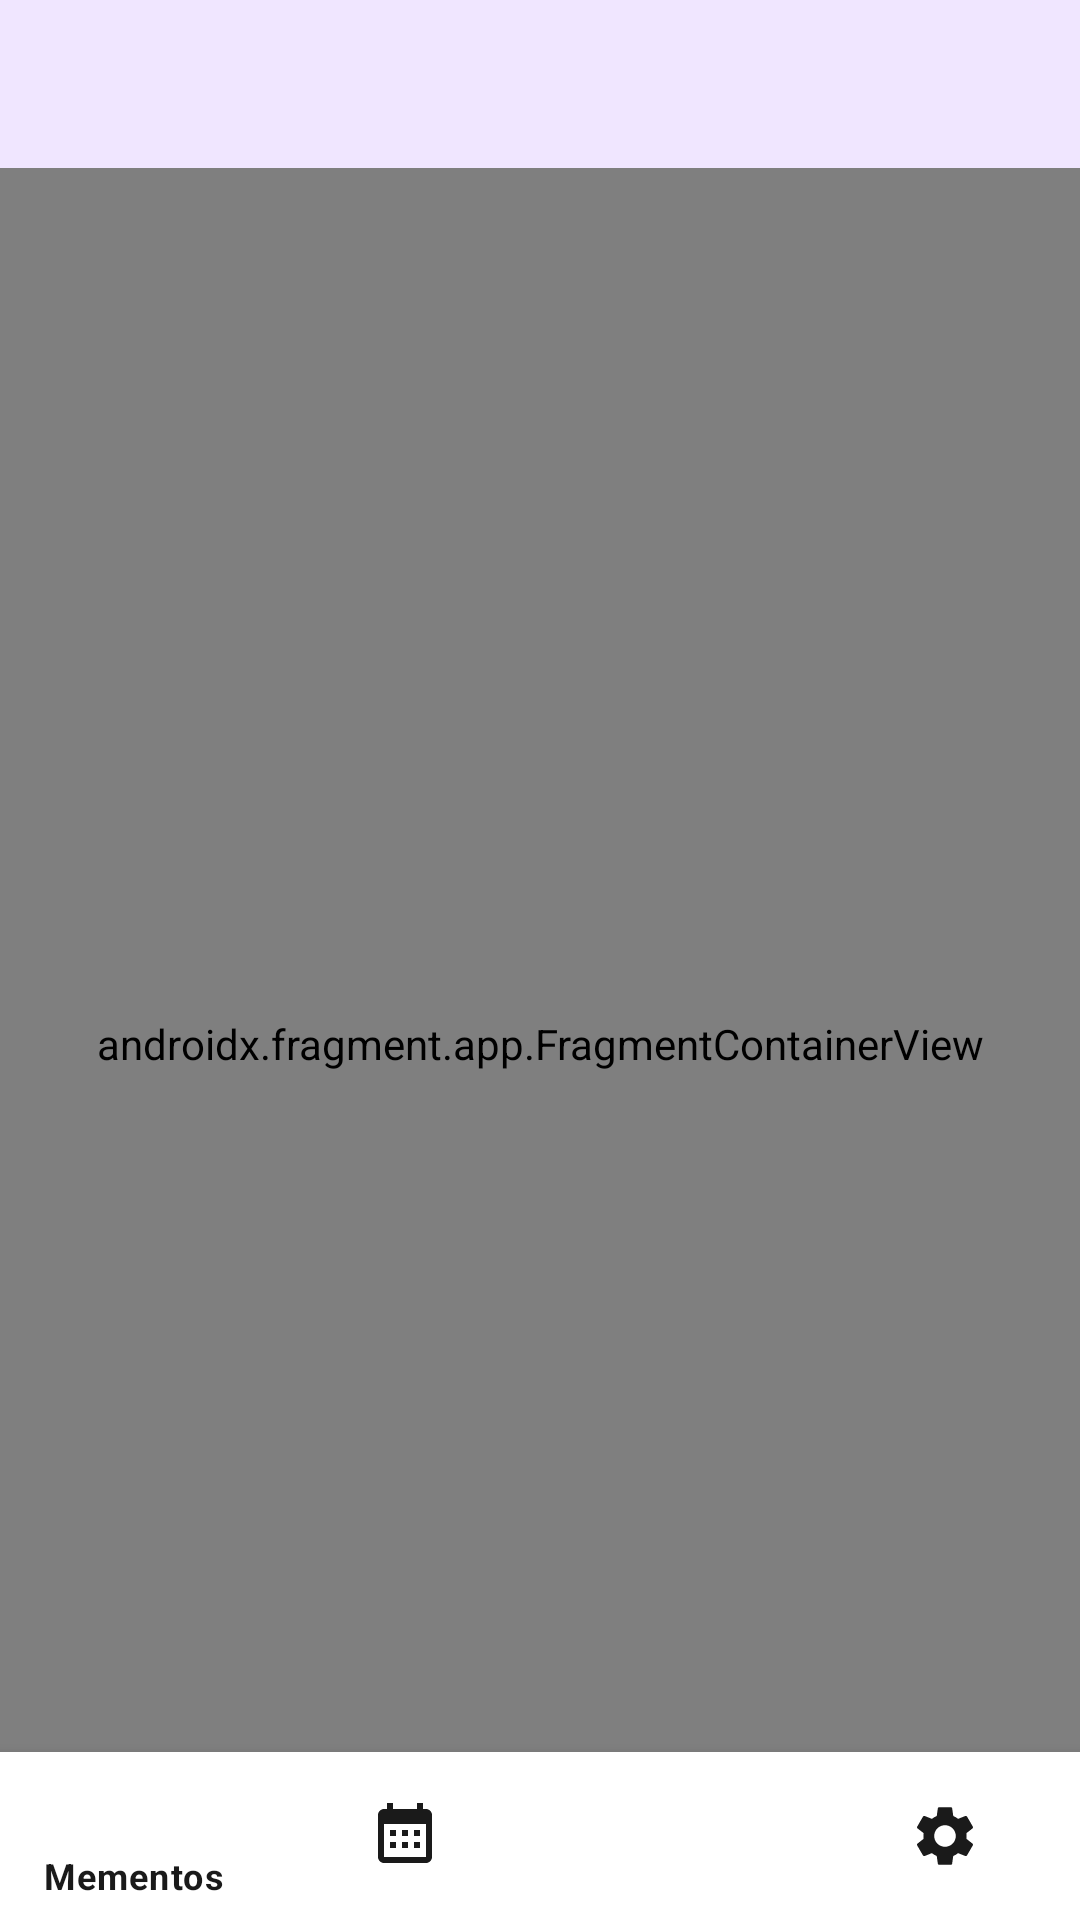

Reconstruct the res/layout file that produces this screen, plus the resources it refers to.
<!-- AndroidManifest.xml: application theme Theme.Memento -->
<!-- res/layout/activity_main.xml -->
<?xml version="1.0" encoding="utf-8"?>
<androidx.coordinatorlayout.widget.CoordinatorLayout
    xmlns:android="http://schemas.android.com/apk/res/android"
    xmlns:app="http://schemas.android.com/apk/res-auto"
    android:layout_width="match_parent"
    android:layout_height="match_parent"
    android:background="@color/background">

    <com.google.android.material.appbar.AppBarLayout
        android:id="@+id/appBarLayout"
        android:layout_width="match_parent"
        android:layout_height="wrap_content"
        android:elevation="0dp"
        app:liftOnScroll="true">
        <androidx.appcompat.widget.Toolbar
            android:id="@+id/toolbar"
            android:layout_width="match_parent"
            android:layout_height="?attr/actionBarSize"
            android:background="@color/toolbar_background"
            app:titleTextColor="@color/text_primary"
            app:popupTheme="@style/Theme.Memento.PopupOverlay" />
    </com.google.android.material.appbar.AppBarLayout>

    <androidx.fragment.app.FragmentContainerView
        android:id="@+id/nav_host_fragment"
        android:name="androidx.navigation.fragment.NavHostFragment"
        android:layout_width="match_parent"
        android:layout_height="match_parent"
        app:layout_behavior="@string/appbar_scrolling_view_behavior"
        app:defaultNavHost="true"
        app:navGraph="@navigation/nav_graph" />

    <com.google.android.material.bottomnavigation.BottomNavigationView
        android:id="@+id/bottom_navigation"
        android:layout_width="match_parent"
        android:layout_height="wrap_content"
        android:layout_gravity="bottom"
        android:background="@color/surface"
        app:elevation="8dp"
        app:menu="@menu/bottom_nav_menu"
        app:itemIconTint="@color/on_background"
        app:itemTextColor="@color/on_background"
        app:layout_behavior="com.google.android.material.behavior.HideBottomViewOnScrollBehavior" />
</androidx.coordinatorlayout.widget.CoordinatorLayout>
<!-- resources referenced by this layout -->
<resources>
  <color name="background">#FFF8F5</color>
  <color name="on_background">#1A1A1A</color>
  <color name="surface">#FFFFFF</color>
  <color name="text_primary">#1A1A1A</color>
  <color name="toolbar_background">#F0E6FF</color>
  <style name="Theme.Memento.PopupOverlay" parent="ThemeOverlay.MaterialComponents.Light" />
  <style name="Theme.Memento" parent="Theme.MaterialComponents.DayNight.NoActionBar">
          <item name="colorPrimary">@color/primary</item>
          <item name="colorPrimaryVariant">@color/primary_variant</item>
          <item name="colorSecondary">@color/secondary</item>
          <item name="colorSecondaryVariant">@color/secondary_variant</item>
          <item name="android:colorBackground">@color/background</item>
          <item name="colorSurface">@color/surface</item>
          <item name="colorError">@color/error</item>
          <item name="colorOnPrimary">@color/on_primary</item>
          <item name="colorOnSecondary">@color/on_secondary</item>
          <item name="colorOnBackground">@color/on_background</item>
          <item name="colorOnSurface">@color/on_surface</item>
          
          <item name="colorSurfaceVariant">@color/surface_variant</item>
          <item name="colorOnSurfaceVariant">@color/text_secondary</item>
          <item name="colorSecondaryContainer">@color/secondary</item>
          <item name="colorOnSecondaryContainer">@color/on_secondary</item>
          <item name="colorTertiary">@color/primary</item>
          <item name="colorOnTertiary">@color/on_primary</item>
          <item name="colorTertiaryContainer">@color/primary</item>
          <item name="colorOnTertiaryContainer">@color/on_primary</item>
          
          <item name="android:textColorPrimary">@color/text_primary</item>
          <item name="android:textColorSecondary">@color/text_secondary</item>
          <item name="android:textColorHint">@color/text_hint</item>
          <item name="windowActionBar">false</item>
          <item name="windowNoTitle">true</item>
      </style>
  <color name="primary">#B5C8E2</color>
  <color name="primary_variant">#6A9CC4</color>
  <color name="secondary">#F4C2C2</color>
  <color name="secondary_variant">#E89E9E</color>
  <color name="error">#D32F2F</color>
  <color name="on_primary">#1A1A1A</color>
  <color name="on_secondary">#1A1A1A</color>
  <color name="on_surface">#1A1A1A</color>
  <color name="surface_variant">#F5F0FB</color>
  <color name="text_secondary">#444444</color>
  <color name="text_hint">#888888</color>
</resources>
